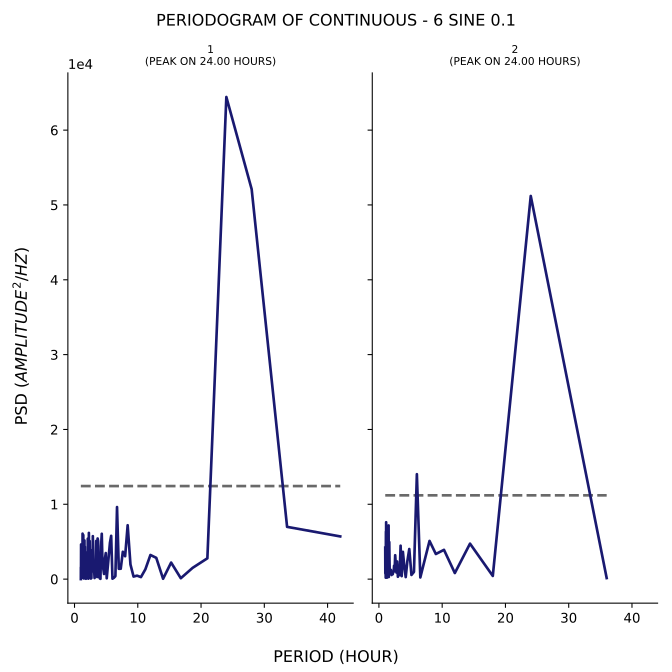

The file beside this chart, header and first rows:
test, period, psd
1, 42.0, 5706
1, 33.6, 6984
1, 28.0, 52105
1, 24.0, 64426
1, 21.0, 2781
1, 18.67, 1503
1, 16.8, 117.5
1, 15.27, 2210
1, 14.0, 47.8
1, 12.92, 2841
1, 12.0, 3226
1, 11.2, 1313
1, 10.5, 268.7
1, 9.882, 463.8
1, 9.333, 339.9
1, 8.842, 1962
1, 8.4, 7198
1, 8.0, 3056
1, 7.636, 3654
1, 7.304, 1383
1, 7.0, 1381
1, 6.72, 9628
1, 6.462, 391.4
1, 6.222, 176
1, 6.0, 56.43
1, 5.793, 5785
1, 5.6, 4856
1, 5.419, 3105
1, 5.25, 1520
1, 5.091, 109.6
1, 4.941, 3481
1, 4.8, 2683
1, 4.667, 686.6
1, 4.541, 1430
1, 4.421, 2107
1, 4.308, 6060
1, 4.2, 4381
1, 4.098, 35.14
1, 4.0, 92.18
1, 3.907, 2714
1, 3.818, 281.1
1, 3.733, 5075
1, 3.652, 5429
1, 3.574, 281.6
1, 3.5, 1694
1, 3.429, 5102
1, 3.36, 900.3
1, 3.294, 599.2
1, 3.231, 492
1, 3.17, 146.4
1, 3.111, 1036
1, 3.055, 1158
1, 3.0, 1024
1, 2.947, 3268
1, 2.897, 5741
1, 2.847, 1028
1, 2.8, 2668
1, 2.754, 1090
1, 2.71, 3137
1, 2.667, 135.9
... 176 more rows
